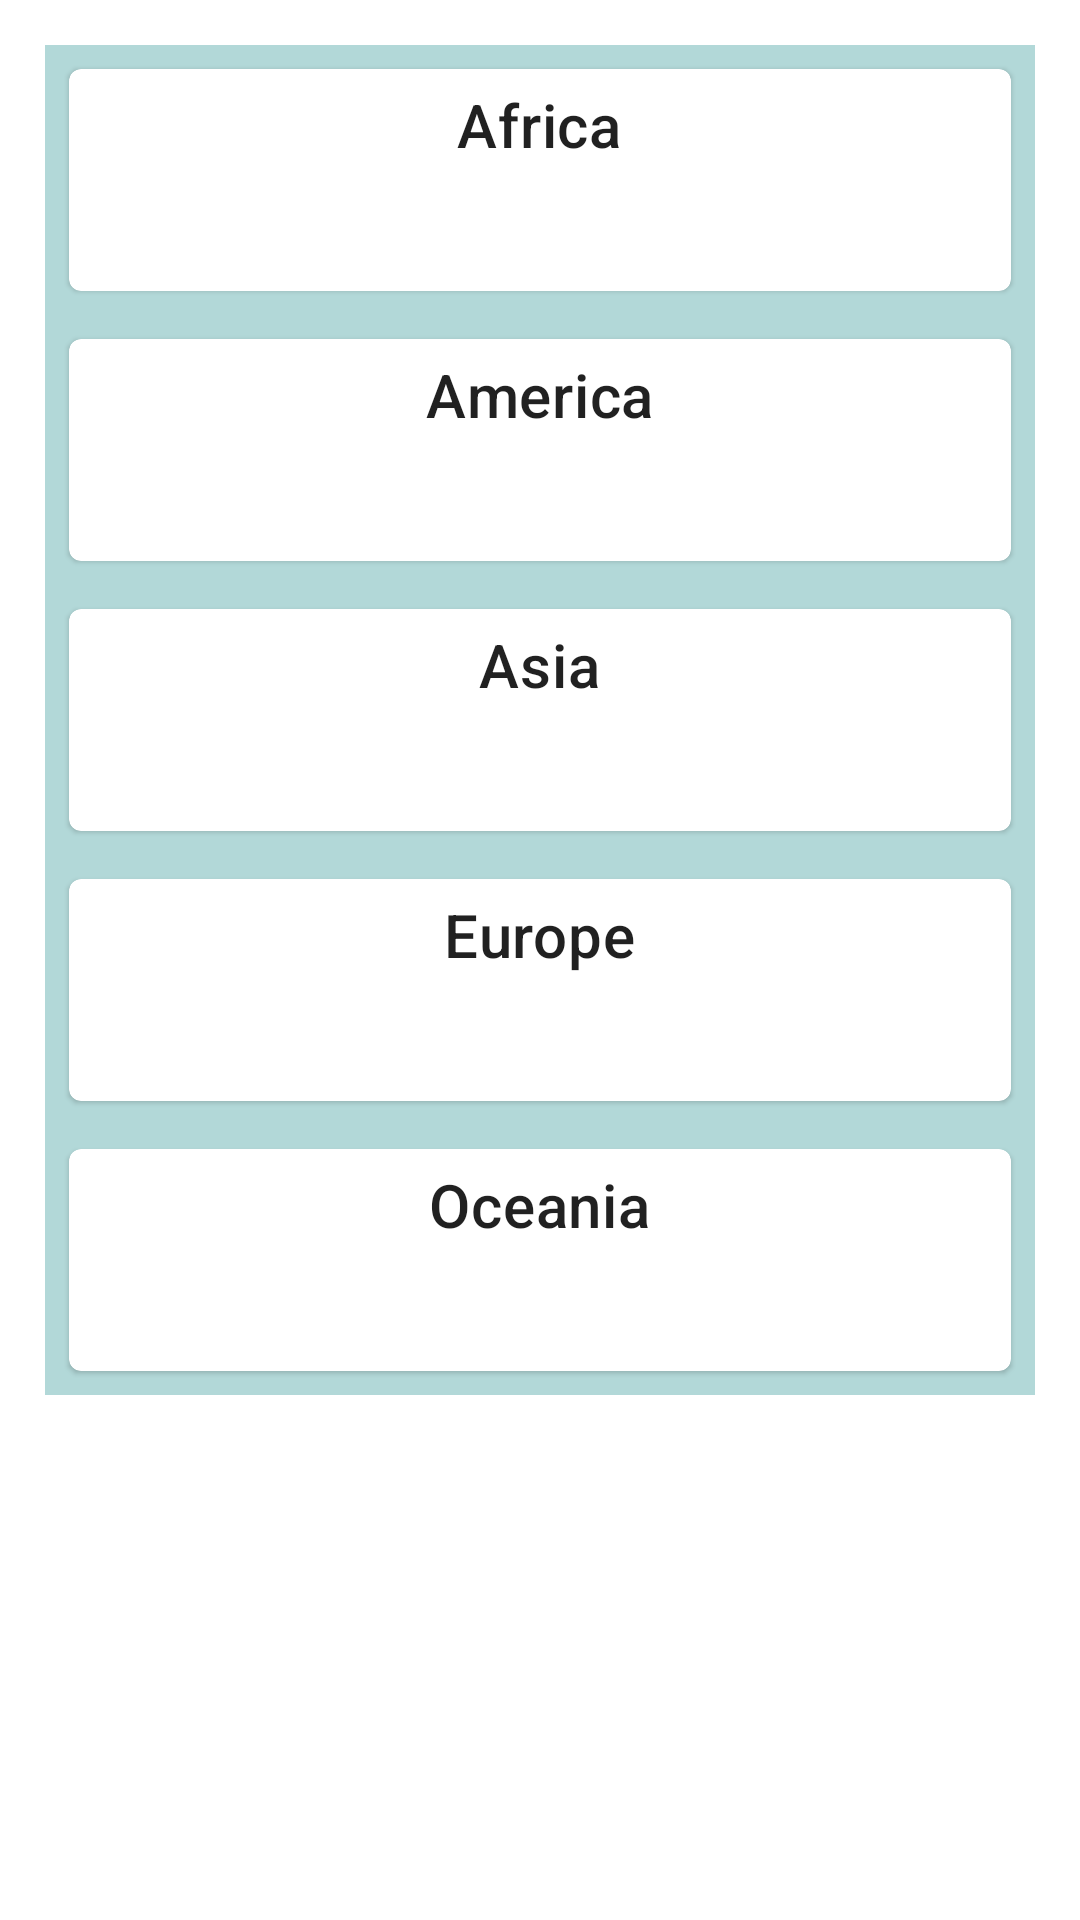

Here is an Android app screen rendered from its layout file. Give the layout XML and the strings, colors and styles it references.
<!-- AndroidManifest.xml: application theme Theme.CountriesCapitalsQuiz -->
<!-- res/layout/fragment_achievement.xml -->
<?xml version="1.0" encoding="utf-8"?>
<ScrollView xmlns:android="http://schemas.android.com/apk/res/android"
    xmlns:tools="http://schemas.android.com/tools"
    android:layout_width="match_parent"
    android:layout_height="match_parent"
    android:padding="15dp"
    tools:context=".ui.main.AchievementFragment">

    <LinearLayout
        android:layout_width="match_parent"
        android:layout_height="wrap_content"
        android:background="#b2d8d8"
        android:orientation="vertical">

        <com.google.android.material.card.MaterialCardView
            android:layout_width="match_parent"
            android:layout_height="wrap_content"
            android:layout_margin="8dp">

            <LinearLayout
                android:layout_width="match_parent"
                android:layout_height="wrap_content"
                android:gravity="center"
                android:orientation="vertical">

                <TextView
                    android:layout_width="wrap_content"
                    android:layout_height="wrap_content"
                    android:padding="5dp"
                    android:text="@string/africa"
                    android:textAppearance="?attr/textAppearanceHeadline6" />

                <TextView
                    android:id="@+id/africa_score"
                    android:layout_width="wrap_content"
                    android:layout_height="wrap_content"
                    android:padding="5dp"
                    android:textSize="20sp"
                    tools:text="1/10" />
            </LinearLayout>
        </com.google.android.material.card.MaterialCardView>

        <com.google.android.material.card.MaterialCardView
            android:layout_width="match_parent"
            android:layout_height="wrap_content"
            android:layout_margin="8dp">

            <LinearLayout
                android:layout_width="match_parent"
                android:layout_height="wrap_content"
                android:gravity="center"
                android:orientation="vertical">

                <TextView
                    android:layout_width="wrap_content"
                    android:layout_height="wrap_content"
                    android:padding="5dp"
                    android:text="@string/america"
                    android:textAppearance="?attr/textAppearanceHeadline6" />

                <TextView
                    android:id="@+id/america_score"
                    android:layout_width="wrap_content"
                    android:layout_height="wrap_content"
                    android:padding="5dp"
                    android:textSize="20sp" />
            </LinearLayout>
        </com.google.android.material.card.MaterialCardView>

        <com.google.android.material.card.MaterialCardView
            android:layout_width="match_parent"
            android:layout_height="wrap_content"
            android:layout_margin="8dp">

            <LinearLayout
                android:layout_width="match_parent"
                android:layout_height="wrap_content"
                android:gravity="center"
                android:orientation="vertical">

                <TextView
                    android:layout_width="wrap_content"
                    android:layout_height="wrap_content"
                    android:padding="5dp"
                    android:text="@string/asia"
                    android:textAppearance="?attr/textAppearanceHeadline6" />

                <TextView
                    android:id="@+id/asia_score"
                    android:layout_width="wrap_content"
                    android:layout_height="wrap_content"
                    android:padding="5dp"
                    android:textSize="20sp" />
            </LinearLayout>
        </com.google.android.material.card.MaterialCardView>

        <com.google.android.material.card.MaterialCardView
            android:layout_width="match_parent"
            android:layout_height="wrap_content"
            android:layout_margin="8dp">

            <LinearLayout
                android:layout_width="match_parent"
                android:layout_height="wrap_content"
                android:gravity="center"
                android:orientation="vertical">

                <TextView
                    android:layout_width="wrap_content"
                    android:layout_height="wrap_content"
                    android:padding="5dp"
                    android:text="@string/europe"
                    android:textAppearance="?attr/textAppearanceHeadline6" />

                <TextView
                    android:id="@+id/europe_score"
                    android:layout_width="wrap_content"
                    android:layout_height="wrap_content"
                    android:padding="5dp"
                    android:textSize="20sp" />
            </LinearLayout>
        </com.google.android.material.card.MaterialCardView>

        <com.google.android.material.card.MaterialCardView
            android:layout_width="match_parent"
            android:layout_height="wrap_content"
            android:layout_margin="8dp">

            <LinearLayout
                android:layout_width="match_parent"
                android:layout_height="wrap_content"
                android:gravity="center"
                android:orientation="vertical">

                <TextView
                    android:layout_width="wrap_content"
                    android:layout_height="wrap_content"
                    android:padding="5dp"
                    android:text="@string/oceania"
                    android:textAppearance="?attr/textAppearanceHeadline6" />

                <TextView
                    android:id="@+id/oceania_score"
                    android:layout_width="wrap_content"
                    android:layout_height="wrap_content"
                    android:padding="5dp"
                    android:textSize="20sp" />
            </LinearLayout>
        </com.google.android.material.card.MaterialCardView>


    </LinearLayout>


</ScrollView>
<!-- resources referenced by this layout -->
<resources>
  <string name="africa">Africa</string>
  <string name="america">America</string>
  <string name="asia">Asia</string>
  <string name="europe">Europe</string>
  <string name="oceania">Oceania</string>
  <style name="Theme.CountriesCapitalsQuiz" parent="Theme.MaterialComponents.DayNight.DarkActionBar">
          <item name="colorPrimary">@color/teal_700</item>
          <item name="colorPrimaryVariant">@color/teal_900</item>
          <item name="colorOnPrimary">@color/white</item>
          
          <item name="colorSecondary">@color/blue_200</item>
          <item name="colorSecondaryVariant">@color/blue_700</item>
          <item name="colorOnSecondary">@color/black</item>
          
          <item name="android:statusBarColor" tools:targetApi="l">?attr/colorPrimaryVariant</item>
          
      </style>
  <color name="teal_700">#FF018786</color>
  <color name="teal_900">#006064</color>
  <color name="white">#FFFFFFFF</color>
  <color name="blue_200">#62A3FF</color>
  <color name="blue_700">#1675D1</color>
  <color name="black">#FF000000</color>
</resources>
